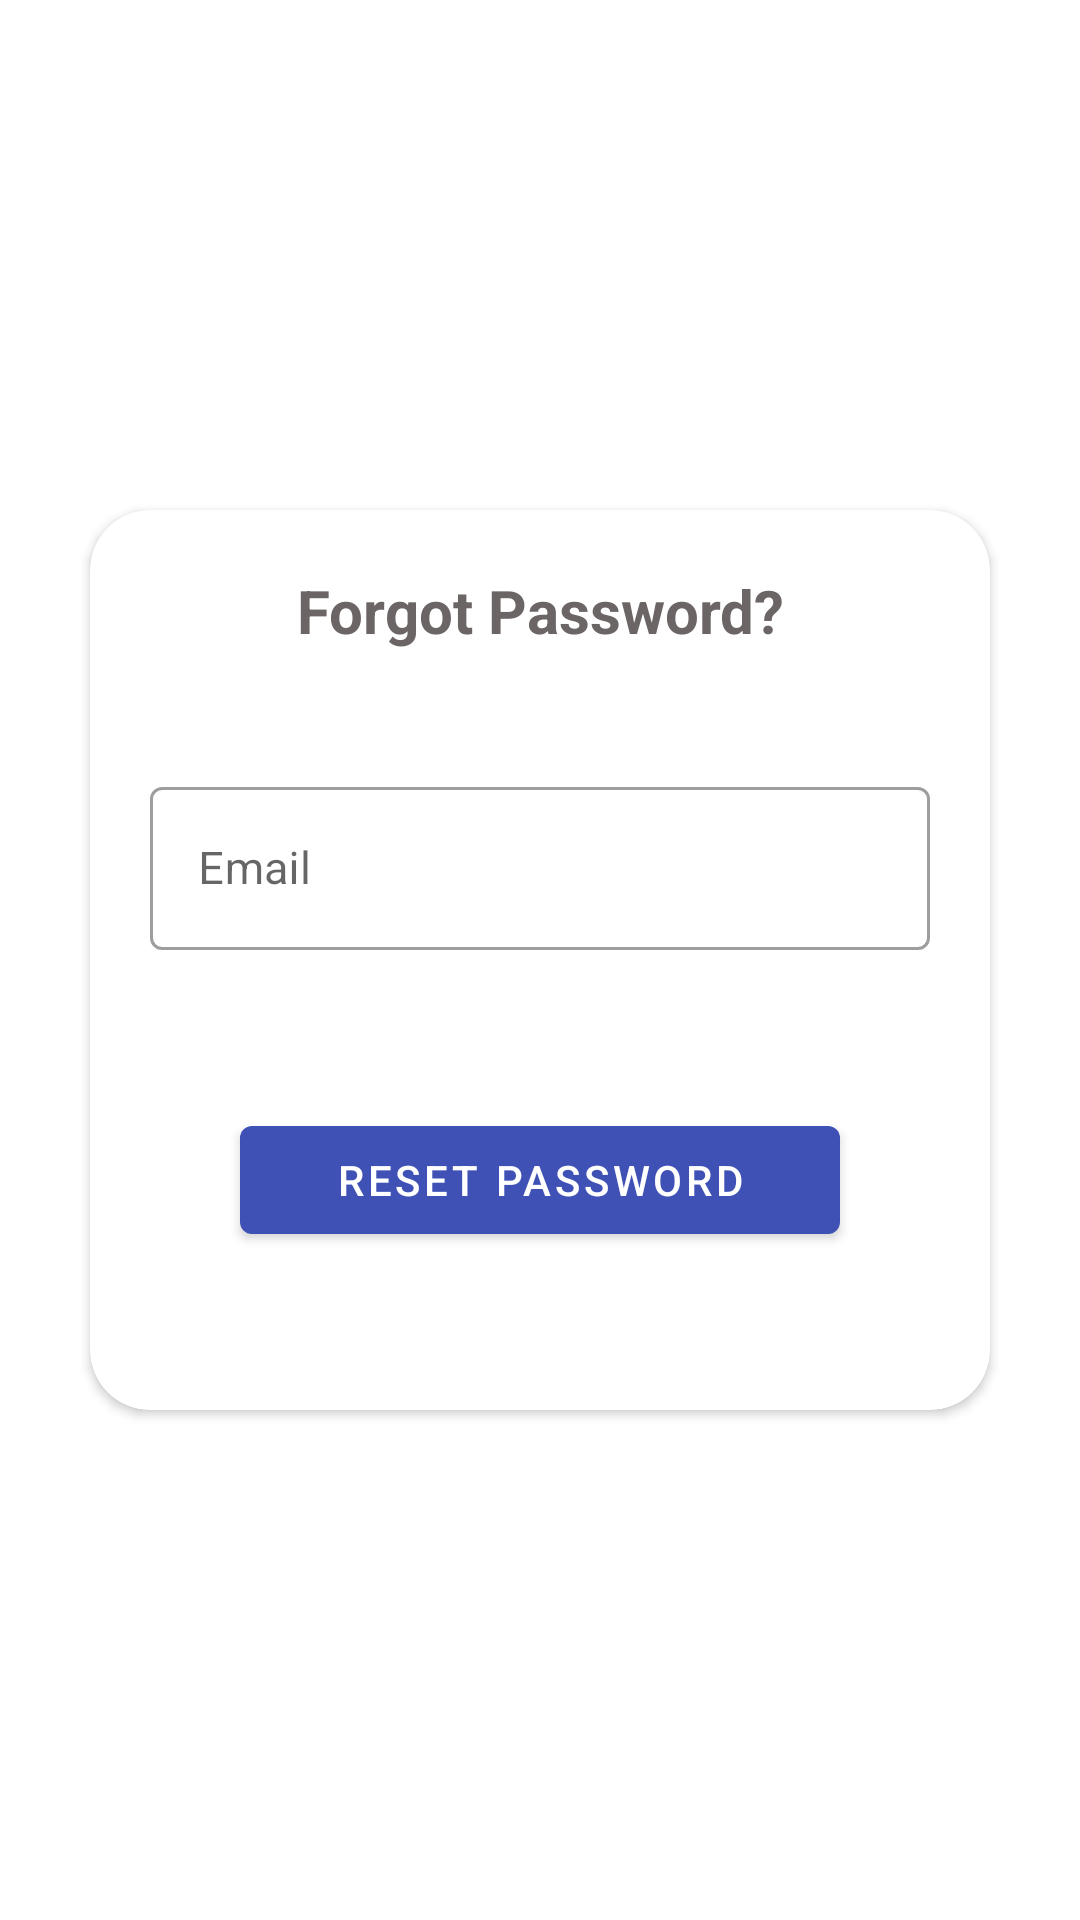

Write the Android layout XML for this screen, with the resource values it uses.
<!-- AndroidManifest.xml: activity theme AppTheme.NoActionBar -->
<!-- res/layout/activity_forgot_password.xml -->
<?xml version="1.0" encoding="utf-8"?>
<androidx.constraintlayout.widget.ConstraintLayout
    xmlns:android="http://schemas.android.com/apk/res/android"
    xmlns:app="http://schemas.android.com/apk/res-auto"
    xmlns:tools="http://schemas.android.com/tools"
    android:layout_width="match_parent"
    android:layout_height="match_parent"
    tools:context=".Activities.Auth.ForgotPasswordActivity">

    <androidx.cardview.widget.CardView
        android:id="@+id/cardView"
        android:layout_width="300dp"
        android:layout_height="300dp"
        android:elevation="20dp"
        app:cardCornerRadius="20dp"
        app:layout_constraintBottom_toBottomOf="parent"
        app:layout_constraintEnd_toEndOf="parent"
        app:layout_constraintStart_toStartOf="parent"
        app:layout_constraintTop_toTopOf="parent">

        <androidx.constraintlayout.widget.ConstraintLayout
            android:layout_width="match_parent"
            android:layout_height="match_parent">

            <TextView
                android:id="@+id/textView4"
                android:layout_width="wrap_content"
                android:layout_height="wrap_content"
                android:layout_gravity="center_horizontal"
                android:layout_marginTop="20dp"
                android:text="@string/forgot_password"
                android:textColor="#6C6565"
                android:textSize="20sp"
                android:textStyle="bold"
                app:layout_constraintEnd_toEndOf="parent"
                app:layout_constraintStart_toStartOf="parent"
                app:layout_constraintTop_toTopOf="parent" />

            <com.google.android.material.textfield.TextInputLayout
                android:id="@+id/textInputDepartmentName"
                android:layout_width="match_parent"
                android:layout_height="wrap_content"
                android:layout_marginVertical="40dp"
                android:layout_marginHorizontal="20dp"
                android:hint="@string/email"
                style="@style/Widget.MaterialComponents.TextInputLayout.OutlinedBox"
                app:errorIconTint="@android:color/holo_red_light"
                app:errorTextColor="@android:color/holo_red_light"
                app:layout_constraintEnd_toEndOf="parent"
                app:layout_constraintStart_toStartOf="parent"
                app:layout_constraintTop_toBottomOf="@+id/textView4">

                <com.google.android.material.textfield.TextInputEditText
                    android:layout_width="match_parent"
                    android:layout_height="wrap_content"
                    android:textSize="15sp" />
            </com.google.android.material.textfield.TextInputLayout>

            <Button
                android:id="@+id/buttonAddDepartment"
                android:layout_width="200dp"
                android:layout_height="wrap_content"
                android:layout_marginHorizontal="20dp"
                android:text="@string/reset_password"
                app:layout_constraintBottom_toBottomOf="parent"
                app:layout_constraintEnd_toEndOf="parent"
                app:layout_constraintStart_toStartOf="parent"
                app:layout_constraintTop_toBottomOf="@+id/textInputDepartmentName" />

            <ProgressBar
                android:id="@+id/progressBar"
                style="?android:attr/progressBarStyle"
                android:layout_width="wrap_content"
                android:layout_height="wrap_content"
                android:visibility="gone"
                app:layout_constraintBottom_toBottomOf="parent"
                app:layout_constraintEnd_toEndOf="parent"
                app:layout_constraintStart_toStartOf="parent"
                app:layout_constraintTop_toTopOf="parent"/>
        </androidx.constraintlayout.widget.ConstraintLayout>

    </androidx.cardview.widget.CardView>

</androidx.constraintlayout.widget.ConstraintLayout>
<!-- resources referenced by this layout -->
<resources>
  <string name="email">Email</string>
  <string name="forgot_password">Forgot Password?</string>
  <string name="reset_password">Reset Password</string>
  <style name="AppTheme.NoActionBar" parent="Theme.MaterialComponents.NoActionBar">
          <item name="windowActionBar">false</item>
          <item name="windowNoTitle">true</item>
      </style>
</resources>
